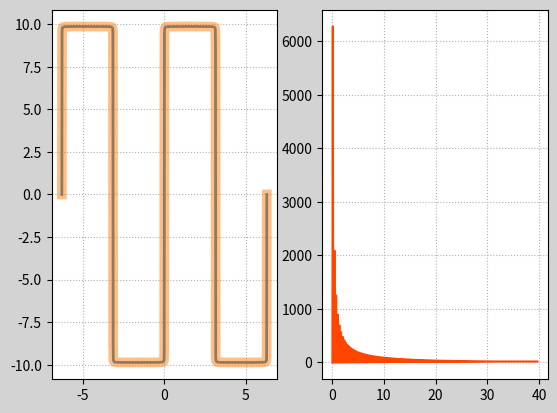

Python code for this plot:
"""
demo04_fft.py  傅里叶变换
"""
import numpy as np
import matplotlib.pyplot as mp
import numpy.fft as nf

x = np.linspace(-2*np.pi, 2*np.pi, 1000)

# 叠加1000条曲线
y = np.zeros(x.size)
for i in range(1, 1000):
	y += 4/(2*i-1)*np.pi * np.sin((2*i-1)*x)

# 对y做傅里叶变换, 绘制频域图像
ffts = nf.fft(y)
# 获取傅里叶变换的频率序列
freqs = nf.fftfreq(x.size, x[1]-x[0])
pows = np.abs(ffts)

mp.figure('FFT', facecolor='lightgray')
mp.subplot(121)
mp.grid(linestyle=':')
mp.plot(x, y,linewidth=2)
mp.subplot(122)
mp.grid(linestyle=':')
mp.plot(freqs[freqs>0], pows[freqs>0], 
	    c='orangered')
# 通过复数数组,经过ifft操作, 得到原函数
y2 = nf.ifft(ffts)
mp.subplot(121)
mp.plot(x, y2, linewidth=7, alpha=0.5)

mp.show()

